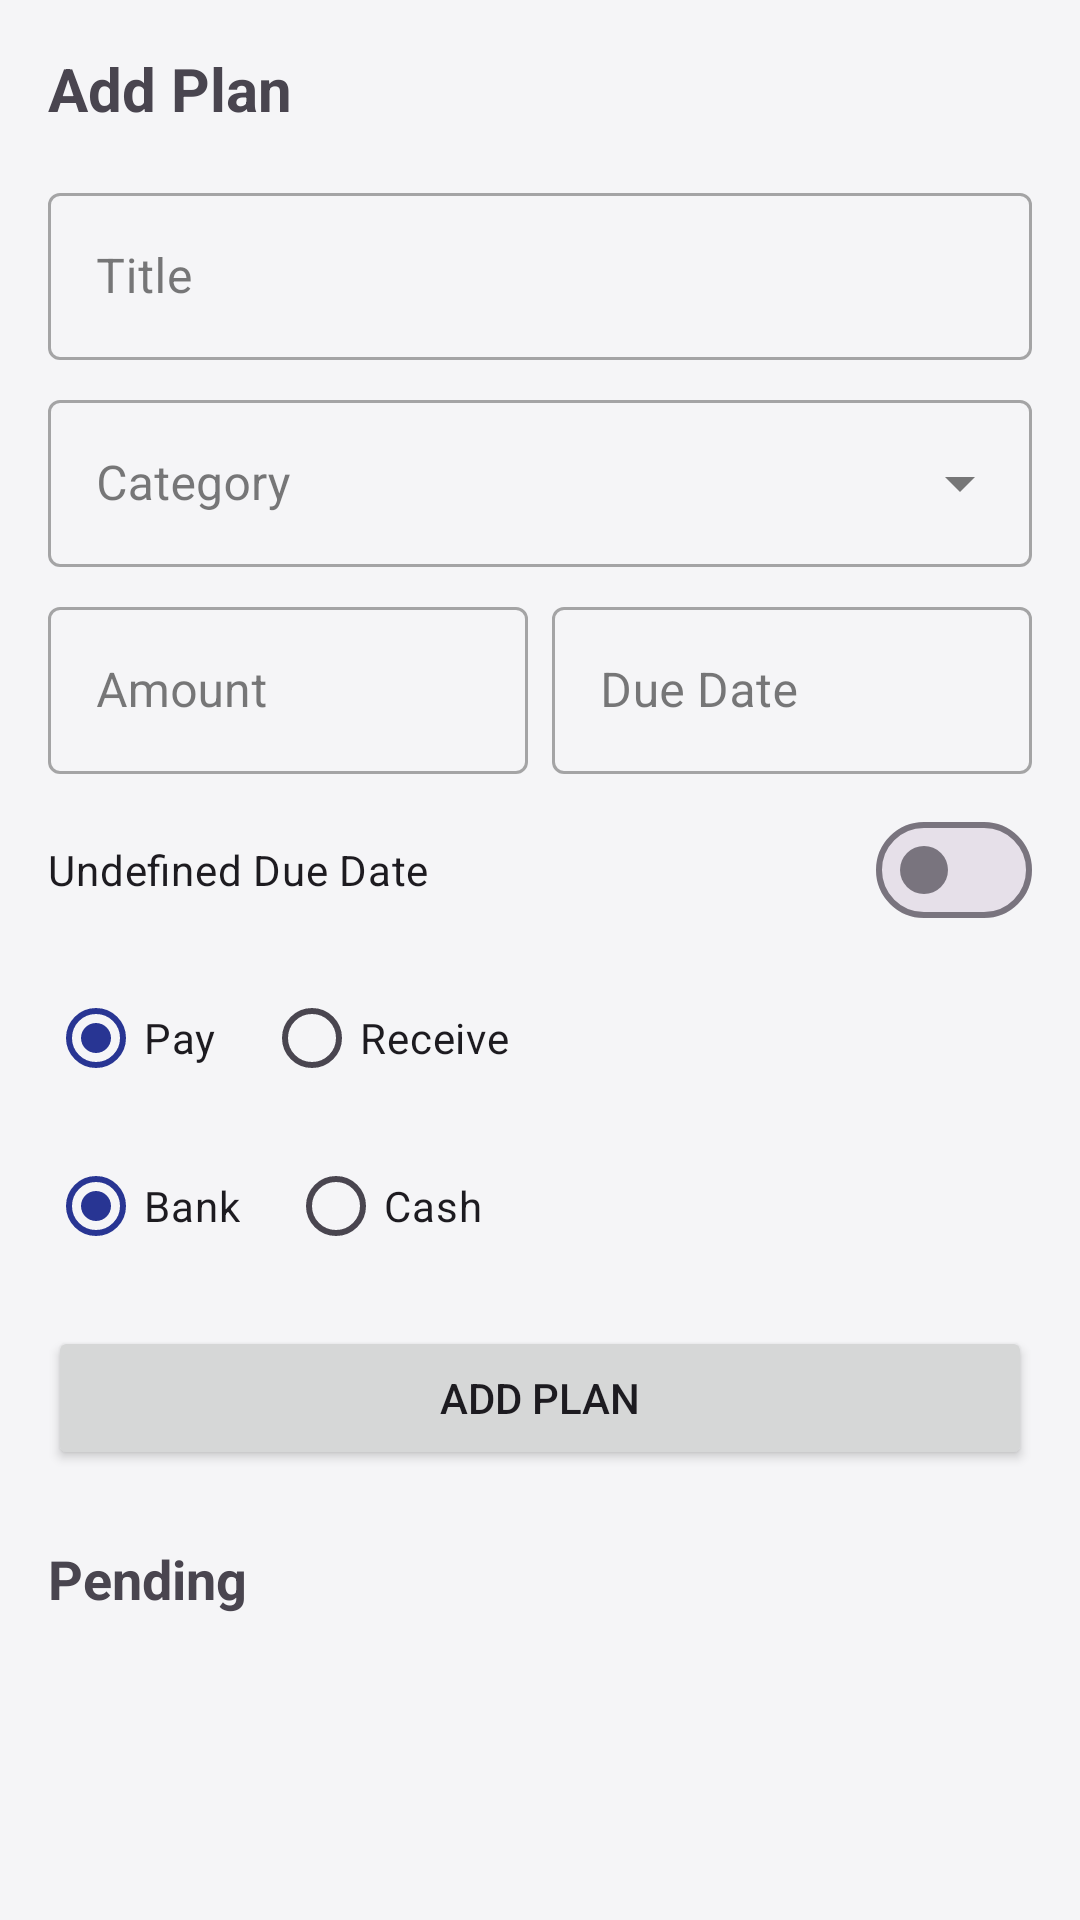

Here is an Android app screen rendered from its layout file. Give the layout XML and the strings, colors and styles it references.
<!-- AndroidManifest.xml: application theme Theme.ExpenseManagementApp -->
<!-- res/layout/fragment_plans.xml -->
<androidx.core.widget.NestedScrollView xmlns:android="http://schemas.android.com/apk/res/android"
    xmlns:app="http://schemas.android.com/apk/res-auto"
    xmlns:tools="http://schemas.android.com/tools"
    android:layout_width="match_parent"
    android:layout_height="match_parent"
    android:fillViewport="true">

    <LinearLayout
        android:layout_width="match_parent"
        android:layout_height="wrap_content"
        android:orientation="vertical"
        android:padding="16dp">

        <TextView
            android:layout_width="match_parent"
            android:layout_height="wrap_content"
            android:text="@string/add_plan"
            android:textSize="20sp"
            android:textStyle="bold"
            android:layout_marginBottom="16dp"/>

        <com.google.android.material.textfield.TextInputLayout
            android:layout_width="match_parent"
            android:layout_height="wrap_content"
            android:hint="@string/title"
            style="@style/Widget.MaterialComponents.TextInputLayout.OutlinedBox"
            android:layout_marginBottom="8dp">

            <com.google.android.material.textfield.TextInputEditText
                android:id="@+id/etPlanTitle"
                android:layout_width="match_parent"
                android:layout_height="wrap_content" />
        </com.google.android.material.textfield.TextInputLayout>

        <com.google.android.material.textfield.TextInputLayout
            android:layout_width="match_parent"
            android:layout_height="wrap_content"
            android:hint="@string/category"
            style="@style/Widget.MaterialComponents.TextInputLayout.OutlinedBox.ExposedDropdownMenu"
            android:layout_marginBottom="8dp">

            <AutoCompleteTextView
                android:id="@+id/etPlanCategory"
                android:layout_width="match_parent"
                android:layout_height="wrap_content"
                android:inputType="none" />
        </com.google.android.material.textfield.TextInputLayout>

        <LinearLayout
            android:layout_width="match_parent"
            android:layout_height="wrap_content"
            android:orientation="horizontal"
            android:baselineAligned="false"
            android:layout_marginBottom="8dp">

            <com.google.android.material.textfield.TextInputLayout
                android:layout_width="0dp"
                android:layout_height="wrap_content"
                android:layout_weight="1"
                android:hint="@string/amount"
                style="@style/Widget.MaterialComponents.TextInputLayout.OutlinedBox"
                android:layout_marginEnd="8dp">

                <com.google.android.material.textfield.TextInputEditText
                    android:id="@+id/etPlanAmount"
                    android:layout_width="match_parent"
                    android:layout_height="wrap_content"
                    android:inputType="numberDecimal" />
            </com.google.android.material.textfield.TextInputLayout>

            <com.google.android.material.textfield.TextInputLayout
                android:layout_width="0dp"
                android:layout_height="wrap_content"
                android:layout_weight="1"
                android:hint="@string/due_date"
                style="@style/Widget.MaterialComponents.TextInputLayout.OutlinedBox">

                <com.google.android.material.textfield.TextInputEditText
                    android:id="@+id/etPlanDate"
                    android:layout_width="match_parent"
                    android:layout_height="wrap_content"
                    android:focusable="false"
                    android:clickable="true" />
            </com.google.android.material.textfield.TextInputLayout>

        </LinearLayout>

        <com.google.android.material.materialswitch.MaterialSwitch
            android:id="@+id/switchUndefinedDate"
            android:layout_width="match_parent"
            android:layout_height="wrap_content"
            android:text="Undefined Due Date"
            android:layout_marginBottom="8dp"/>

        <RadioGroup
            android:id="@+id/rgPlanType"
            android:layout_width="match_parent"
            android:layout_height="wrap_content"
            android:orientation="horizontal"
            android:layout_marginBottom="8dp">
            <RadioButton
                android:id="@+id/rbPay"
                android:layout_width="wrap_content"
                android:layout_height="wrap_content"
                android:text="@string/pay"
                android:checked="true"
                android:layout_marginEnd="16dp"/>
            <RadioButton
                android:id="@+id/rbReceive"
                android:layout_width="wrap_content"
                android:layout_height="wrap_content"
                android:text="@string/receive"/>
        </RadioGroup>

        <RadioGroup
            android:id="@+id/rgPlanMode"
            android:layout_width="match_parent"
            android:layout_height="wrap_content"
            android:orientation="horizontal"
            android:layout_marginBottom="16dp">
            <RadioButton
                android:id="@+id/rbPlanBank"
                android:layout_width="wrap_content"
                android:layout_height="wrap_content"
                android:text="@string/bank"
                android:checked="true"
                android:layout_marginEnd="16dp"/>
            <RadioButton
                android:id="@+id/rbPlanCash"
                android:layout_width="wrap_content"
                android:layout_height="wrap_content"
                android:text="@string/cash"/>
        </RadioGroup>

        <Button
            android:id="@+id/btnAddPlan"
            android:layout_width="match_parent"
            android:layout_height="wrap_content"
            android:text="@string/add_plan"
            android:layout_marginBottom="16dp"/>

        <TextView
            android:layout_width="match_parent"
            android:layout_height="wrap_content"
            android:text="@string/pending"
            android:textSize="18sp"
            android:textStyle="bold"
            android:layout_marginTop="8dp"
            android:layout_marginBottom="8dp"/>

        <androidx.recyclerview.widget.RecyclerView
            android:id="@+id/rvPlans"
            android:layout_width="match_parent"
            android:layout_height="wrap_content"
            android:nestedScrollingEnabled="false"
            android:overScrollMode="never"
            android:paddingBottom="80dp"
            android:clipToPadding="false"
            tools:listitem="@layout/item_plan"/>

    </LinearLayout>
</androidx.core.widget.NestedScrollView>
<!-- res/layout/item_plan.xml (included above) -->
<?xml version="1.0" encoding="utf-8"?>
<com.google.android.material.card.MaterialCardView xmlns:android="http://schemas.android.com/apk/res/android"
    xmlns:app="http://schemas.android.com/apk/res-auto"
    xmlns:tools="http://schemas.android.com/tools"
    android:layout_width="match_parent"
    android:layout_height="wrap_content"
    android:layout_marginBottom="8dp"
    android:clickable="true"
    android:focusable="true"
    android:foreground="?attr/selectableItemBackground"
    app:cardCornerRadius="8dp"
    app:cardElevation="2dp">

    <LinearLayout
        android:layout_width="match_parent"
        android:layout_height="wrap_content"
        android:orientation="horizontal"
        android:padding="12dp"
        android:gravity="center_vertical">

        <LinearLayout
            android:layout_width="0dp"
            android:layout_height="wrap_content"
            android:layout_weight="1"
            android:orientation="vertical">

            <TextView
                android:id="@+id/tvPlanTitle"
                android:layout_width="wrap_content"
                android:layout_height="wrap_content"
                tools:text="Electricity Bill"
                android:textSize="16sp"
                android:textStyle="bold" />

            <TextView
                android:id="@+id/tvPlanCategory"
                android:layout_width="wrap_content"
                android:layout_height="wrap_content"
                tools:text="Category"
                android:textSize="12sp"
                android:textColor="?android:attr/textColorSecondary"
                android:layout_marginTop="2dp"/>
                
            <TextView
                 android:id="@+id/tvPlanDate"
                android:layout_width="wrap_content"
                android:layout_height="wrap_content"
                tools:text="Due: 25/12/2024"
                android:textSize="12sp"
                android:textColor="@color/expense_red"
                android:layout_marginTop="4dp"/>

            <TextView
                android:id="@+id/tvPlanMode"
                 android:layout_width="wrap_content"
                android:layout_height="wrap_content"
                tools:text="Bank"
                android:textSize="10sp"
                android:layout_marginTop="4dp"/>

        </LinearLayout>

        <TextView
            android:id="@+id/tvPlanAmount"
            android:layout_width="wrap_content"
            android:layout_height="wrap_content"
            tools:text="₹ 1500"
             android:textSize="16sp"
            android:textStyle="bold"
            android:layout_marginEnd="8dp"/>

        <ImageButton
            android:id="@+id/btnDeletePlan"
            android:layout_width="32dp"
            android:layout_height="32dp"
            android:src="@drawable/ic_delete"
            android:background="?attr/selectableItemBackgroundBorderless"
            android:contentDescription="@string/delete"
            android:layout_marginEnd="4dp"
            app:tint="@color/expense_red"/>
            
        <CheckBox
            android:id="@+id/cbCompleted"
            android:layout_width="wrap_content"
            android:layout_height="wrap_content"/>

    </LinearLayout>

</com.google.android.material.card.MaterialCardView>
<!-- resources referenced by this layout -->
<resources>
  <color name="expense_red">#E57373</color>
  <string name="add_plan">Add Plan</string>
  <string name="amount">Amount</string>
  <string name="bank">Bank</string>
  <string name="cash">Cash</string>
  <string name="category">Category</string>
  <string name="delete">Delete</string>
  <string name="due_date">Due Date</string>
  <string name="pay">Pay</string>
  <string name="pending">Pending</string>
  <string name="receive">Receive</string>
  <string name="title">Title</string>
  <style name="Theme.ExpenseManagementApp" parent="Base.Theme.ExpenseManagementApp" />
  <style name="Base.Theme.ExpenseManagementApp" parent="Theme.Material3.DayNight.NoActionBar">
          
          <item name="colorPrimary">@color/midnight_blue_primary</item>
          <item name="colorOnPrimary">@color/white</item>
          <item name="colorSecondary">@color/muted_violet</item>
          <item name="colorOnSecondary">@color/white</item>
          <item name="colorTertiary">@color/soft_gold</item>
          
          
          <item name="android:colorBackground">@color/light_background</item>
          <item name="colorOnBackground">@color/light_text_primary</item>
          <item name="colorSurface">@color/light_surface</item>
          <item name="colorOnSurface">@color/light_text_primary</item>
          <item name="colorError">@color/expense_red</item>
          <item name="colorOnError">@color/white</item>
          
          
      </style>
  <color name="midnight_blue_primary">#283593</color>
  <color name="white">#FFFFFFFF</color>
  <color name="muted_violet">#9575CD</color>
  <color name="soft_gold">#FFD54F</color>
  <color name="light_background">#F5F5F7</color>
  <color name="light_text_primary">#212121</color>
  <color name="light_surface">#FFFFFF</color>
</resources>
